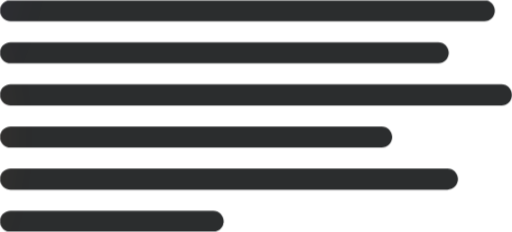
t = 0.00 s
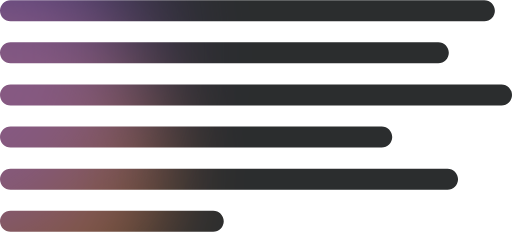
t = 0.31 s
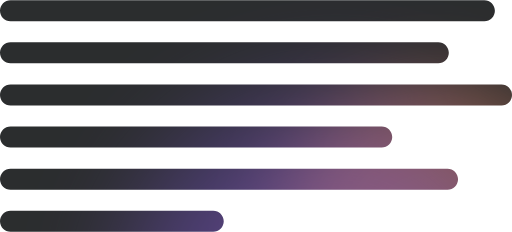
t = 0.94 s
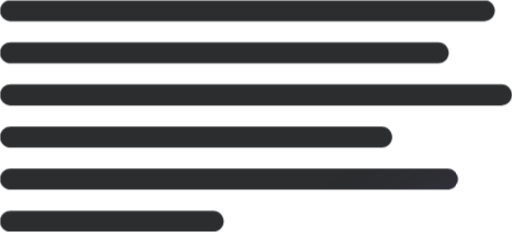
t = 1.25 s
t = 1.56 s: frame unchanged from t = 0.94 s, image omitted
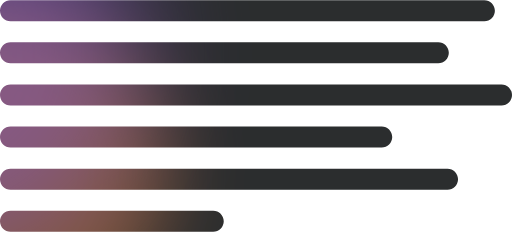
t = 2.19 s

The animated SVG that drew these frames (rendered in a browser with its animation timeline set to each time). Animation: 12 SMIL elements (animate=12); one cycle of 2.50 s, repeats indefinitely.

<svg width="389" height="176" viewBox="0 0 389 176" fill="none" xmlns="http://www.w3.org/2000/svg">
<mask id="mask0_1298_7964" style="mask-type:alpha" maskUnits="userSpaceOnUse" x="0" y="0" width="389" height="176">
<path fill-rule="evenodd" clip-rule="evenodd" d="M8 0C3.58172 0 0 3.58172 0 8C0 12.4183 3.58172 16 8 16H368C372.418 16 376 12.4183 376 8C376 3.58172 372.418 0 368 0H8ZM8 32C3.58172 32 0 35.5817 0 40C0 44.4183 3.58171 48 7.99999 48H333C337.418 48 341 44.4183 341 40C341 35.5817 337.418 32 333 32H8ZM0 136C0 131.582 3.58172 128 8 128H340C344.418 128 348 131.582 348 136C348 140.418 344.418 144 340 144H8C3.58172 144 0 140.418 0 136ZM8 160C3.58172 160 0 163.582 0 168C0 172.418 3.58172 176 8 176H162C166.418 176 170 172.418 170 168C170 163.582 166.418 160 162 160H8ZM0 72C0 67.5817 3.58172 64 8 64H381C385.418 64 389 67.5817 389 72C389 76.4183 385.418 80 381 80H8.00001C3.58173 80 0 76.4183 0 72ZM8 96C3.58172 96 0 99.5817 0 104C0 108.418 3.58172 112 8 112H290C294.418 112 298 108.418 298 104C298 99.5817 294.418 96 290 96H8Z" fill="#E5EAED"/>

                                    </mask>
<g mask="url(#mask0_1298_7964)">
<rect x="-38" y="-22" width="466" height="220" fill="#2B2D2E"/>
<g opacity="0.4" filter="url(#filter0_f_1298_7964)">
<ellipse cx="-179" cy="104" rx="144" ry="144" fill="#FF9445">
                                    <animate attributeName="cx" values="-179;499;-179" begin="0s" dur="2.5s" repeatCount="indefinite" fill="freeze" calcMode="linear" keyTimes="0;0.5;1"/>
                                    <animate attributeName="cy" values="104;208;104" begin="0s" dur="2.5s" repeatCount="indefinite" fill="freeze" calcMode="linear" keyTimes="0;0.5;1"/>
                                    <animate attributeName="rx" values="144;110;144" begin="0s" dur="2.5s" repeatCount="indefinite" fill="freeze" calcMode="linear" keyTimes="0;0.5;1"/>
                                    <animate attributeName="ry" values="144;110;144" begin="0s" dur="2.5s" repeatCount="indefinite" fill="freeze" calcMode="linear" keyTimes="0;0.5;1"/></ellipse>
</g>
<g opacity="0.4" filter="url(#filter1_f_1298_7964)">
<ellipse cx="-203" cy="-57" rx="158" ry="158" fill="#8F5FF5">
                                    <animate attributeName="cx" values="-203;408;-203" begin="0s" dur="2.5s" repeatCount="indefinite" fill="freeze" calcMode="linear" keyTimes="0;0.5;1"/>
                                    <animate attributeName="cy" values="-57;327;-57" begin="0s" dur="2.5s" repeatCount="indefinite" fill="freeze" calcMode="linear" keyTimes="0;0.5;1"/></ellipse>
</g>
</g>
<defs>
<filter id="filter0_f_1298_7964" x="-383" y="-100" width="408" height="408" filterUnits="userSpaceOnUse" color-interpolation-filters="sRGB">
<feFlood flood-opacity="0" result="BackgroundImageFix"/>
<feBlend mode="normal" in="SourceGraphic" in2="BackgroundImageFix" result="shape"/>
<feGaussianBlur stdDeviation="30" result="effect1_foregroundBlur_1298_7964">
                                    </feGaussianBlur>

                                    
                                    <animate attributeName="x" values="-383;329;-383" begin="0s" dur="2.5s" repeatCount="indefinite" fill="freeze" calcMode="linear" keyTimes="0;0.5;1"/>
                                    <animate attributeName="y" values="-100;38;-100" begin="0s" dur="2.5s" repeatCount="indefinite" fill="freeze" calcMode="linear" keyTimes="0;0.5;1"/>
                                    <animate attributeName="width" values="408;340;408" begin="0s" dur="2.5s" repeatCount="indefinite" fill="freeze" calcMode="linear" keyTimes="0;0.5;1"/>
                                    <animate attributeName="height" values="408;340;408" begin="0s" dur="2.5s" repeatCount="indefinite" fill="freeze" calcMode="linear" keyTimes="0;0.5;1"/></filter>
<filter id="filter1_f_1298_7964" x="-445" y="-299" width="484" height="484" filterUnits="userSpaceOnUse" color-interpolation-filters="sRGB">
<feFlood flood-opacity="0" result="BackgroundImageFix"/>
<feBlend mode="normal" in="SourceGraphic" in2="BackgroundImageFix" result="shape"/>
<feGaussianBlur stdDeviation="42" result="effect1_foregroundBlur_1298_7964">
                                    </feGaussianBlur>

                                    
                                    <animate attributeName="x" values="-445;166;-445" begin="0s" dur="2.5s" repeatCount="indefinite" fill="freeze" calcMode="linear" keyTimes="0;0.5;1"/>
                                    <animate attributeName="y" values="-299;85;-299" begin="0s" dur="2.5s" repeatCount="indefinite" fill="freeze" calcMode="linear" keyTimes="0;0.5;1"/></filter>
</defs>
</svg>
